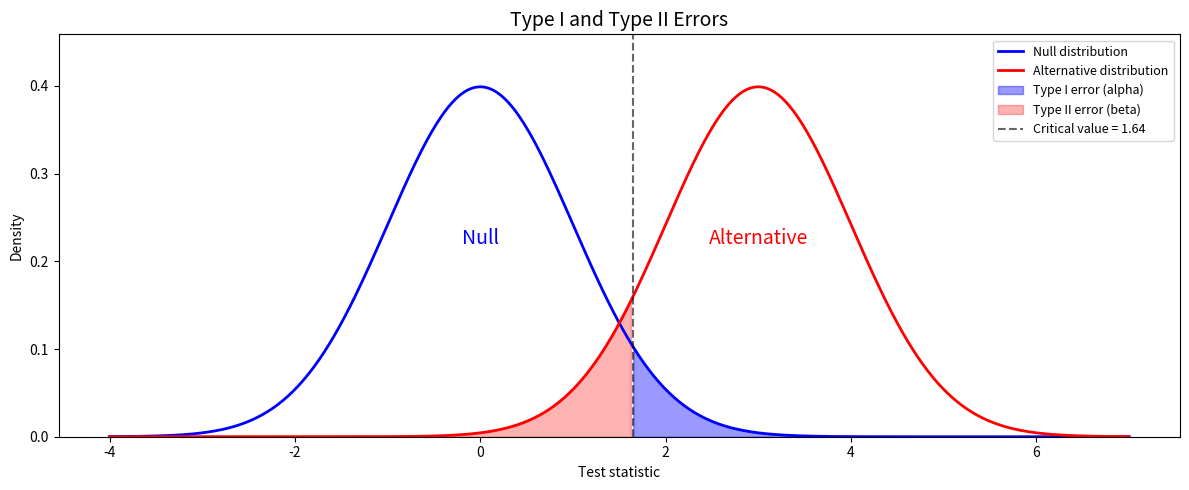

Python code for this plot:
"""
Type I and Type II Error Visualization
========================================
Adapted from Basic-Statistics-With-Python plot_material.py.

Plots two overlapping normal distributions (null and alternative)
and shades the regions corresponding to:
  - Type I error (alpha): rejecting H0 when H0 is true
  - Type II error (beta): failing to reject H0 when H1 is true
"""

import numpy as np
import matplotlib.pyplot as plt
from scipy import stats

# =============================================================================
# Main
# =============================================================================

np.random.seed(42)


def plot_type12_error(null_loc=0, alt_loc=3, alpha=0.05):
    """
    Visualise Type I and Type II error areas.

    Parameters
    ----------
    null_loc : float
        Mean of the null distribution.
    alt_loc : float
        Mean of the alternative distribution.
    alpha : float
        Significance level (two-sided).
    """
    x = np.linspace(null_loc - 4, alt_loc + 4, 400)
    y_null = stats.norm.pdf(x, loc=null_loc)
    y_alt = stats.norm.pdf(x, loc=alt_loc)

    # critical value (right tail for one-sided illustration)
    z_crit = stats.norm.ppf(1 - alpha, loc=null_loc)

    fig, ax = plt.subplots(figsize=(12, 5))

    # distributions
    ax.plot(x, y_null, "b-", lw=2, label="Null distribution")
    ax.plot(x, y_alt, "r-", lw=2, label="Alternative distribution")

    # Type I error: area under null beyond critical value
    mask_t1 = x >= z_crit
    ax.fill_between(x[mask_t1], y_null[mask_t1], alpha=0.4, color="blue",
                     label=f"Type I error (alpha)")

    # Type II error: area under alternative below critical value
    mask_t2 = x <= z_crit
    ax.fill_between(x[mask_t2], y_alt[mask_t2], alpha=0.3, color="red",
                     label=f"Type II error (beta)")

    # annotations
    ax.annotate("Null", (null_loc, max(y_null) * 0.55), fontsize=14,
                ha="center", color="blue")
    ax.annotate("Alternative", (alt_loc, max(y_alt) * 0.55), fontsize=14,
                ha="center", color="red")
    ax.axvline(z_crit, color="black", linestyle="--", alpha=0.6,
               label=f"Critical value = {z_crit:.2f}")

    # power annotation
    power = 1 - stats.norm.cdf(z_crit, loc=alt_loc)
    beta = stats.norm.cdf(z_crit, loc=alt_loc)
    ax.set_title("Type I and Type II Errors", fontsize=14)
    ax.legend(loc="upper right", fontsize=9)
    ax.set_ylim(0, max(max(y_null), max(y_alt)) * 1.15)
    ax.set_xlabel("Test statistic")
    ax.set_ylabel("Density")

    plt.tight_layout()
    plt.savefig("type12_error_visualization.png", dpi=150)
    plt.show()

    return power, beta


def main():
    print("=" * 60)
    print("Type I and Type II Error Visualization")
    print("=" * 60)

    power, beta = plot_type12_error(null_loc=0, alt_loc=3, alpha=0.05)
    print(f"\n  Null mean = 0,  Alternative mean = 3")
    print(f"  alpha = 0.05")
    print(f"  Type II error (beta) = {beta:.4f}")
    print(f"  Power (1 - beta) = {power:.4f}")

    print("\n--- Effect of separation ---")
    for sep in [1, 2, 3, 4, 5]:
        z_c = stats.norm.ppf(0.95)
        pwr = 1 - stats.norm.cdf(z_c, loc=sep)
        print(f"  Separation = {sep}:  Power = {pwr:.4f}")

    print("\nFigure saved: type12_error_visualization.png")


if __name__ == "__main__":
    main()
